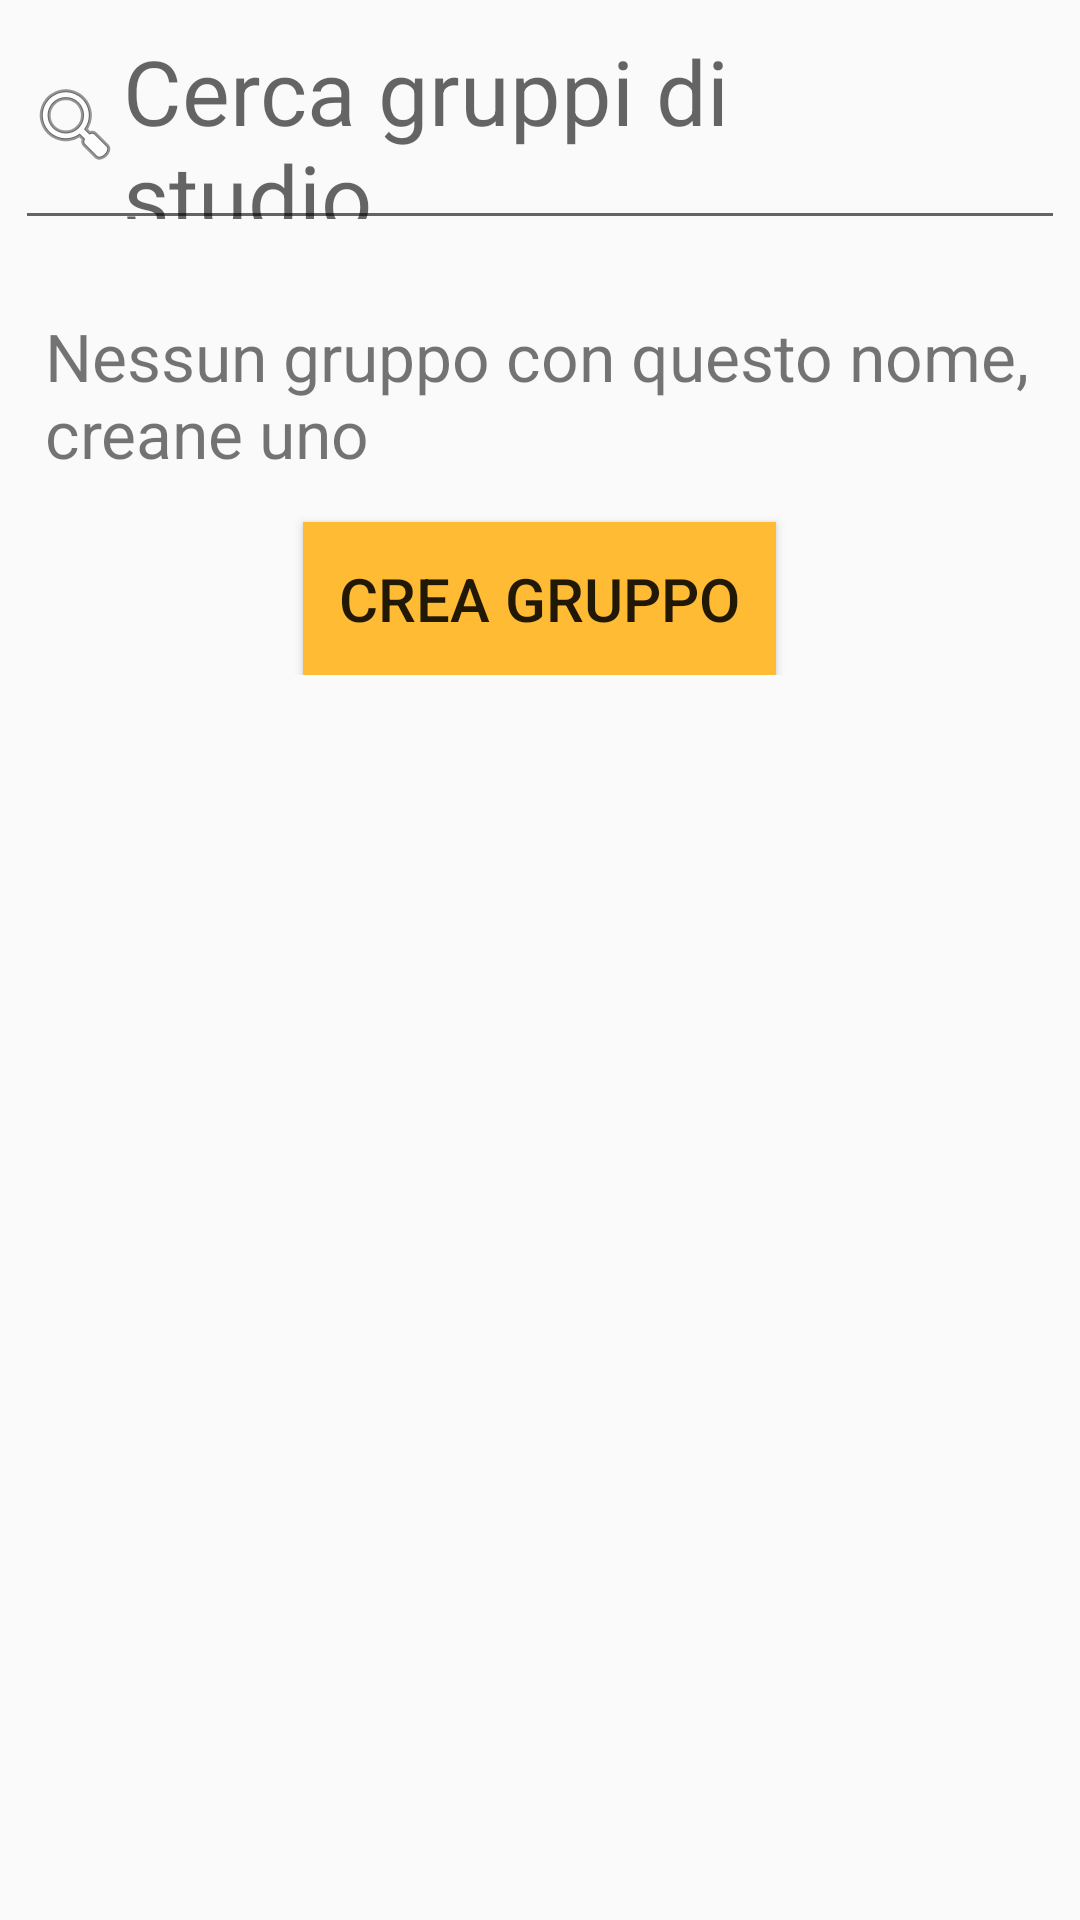

Here is an Android app screen rendered from its layout file. Give the layout XML and the strings, colors and styles it references.
<!-- AndroidManifest.xml: application theme AppTheme -->
<!-- res/layout/fragment_channel_list.xml -->
<?xml version="1.0" encoding="utf-8"?>
<RelativeLayout xmlns:android="http://schemas.android.com/apk/res/android"
    android:layout_height="match_parent"
    android:layout_width="match_parent"
    android:id="@+id/fragment_channel_list_layout">

    <RelativeLayout
        android:layout_width="match_parent"
        android:layout_height="wrap_content"
        android:id="@+id/linearLayoutSearchBar"
        android:focusable="true"
        android:focusableInTouchMode="true">

        <EditText
            android:id="@+id/search_channel_editText"
            android:layout_width="match_parent"
            android:layout_height="80dp"
            android:drawableStart="@android:drawable/ic_menu_search"
            android:layout_marginStart="5dp"
            android:layout_marginEnd="5dp"
            android:hint="@string/search_channel_text"
            android:textSize="30sp" />
    </RelativeLayout>

    <RelativeLayout
        android:layout_width="match_parent"
        android:layout_height="match_parent"
        android:id="@+id/recyclerViewContainer"
        android:layout_alignParentStart="true"
        android:layout_below="@+id/linearLayoutSearchBar">

        <LinearLayout
            android:id="@+id/linlaHeaderProgress"
            android:layout_width="wrap_content"
            android:layout_height="wrap_content"
            android:gravity="center_horizontal"
            android:orientation="horizontal"
            android:visibility="gone">

            <ProgressBar
                android:id="@+id/pbHeaderProgress"
                android:layout_width="wrap_content"
                android:layout_height="wrap_content" >
            </ProgressBar>

        </LinearLayout>

        <LinearLayout
            android:orientation="vertical"
            android:id="@+id/no_channel_find_container"
            android:layout_marginTop="24dp"
            android:layout_width="wrap_content"
            android:layout_height="wrap_content"
            android:layout_below="@+id/linlaHeaderProgress"
            android:layout_centerHorizontal="true">

            <TextView
                android:id="@+id/text_view_no_channel_find"
                android:layout_width="wrap_content"
                android:layout_height="match_parent"
                android:layout_marginEnd="15dp"
                android:layout_marginStart="15dp"
                android:text="@string/no_channel_find"
                android:textSize="22sp" />

            <android.support.v7.widget.AppCompatButton
                android:id="@+id/btn_create_group"
                android:layout_width="wrap_content"
                android:layout_height="wrap_content"
                android:layout_gravity="center"
                android:layout_marginTop="15dp"
                android:background="@android:color/holo_orange_light"
                android:padding="12dp"
                android:text="@string/create_channel"
                android:textSize="20sp" />
        </LinearLayout>

        <android.support.v7.widget.RecyclerView
             xmlns:android="http://schemas.android.com/apk/res/android"
            android:id="@+id/recycler_channel_list"
            android:layout_width="match_parent"
            android:layout_height="match_parent"
            android:scrollbars="vertical"
            android:layout_alignParentBottom="true"
            android:layout_alignParentTop="true">
        </android.support.v7.widget.RecyclerView>

    </RelativeLayout>



</RelativeLayout>
<!-- resources referenced by this layout -->
<resources>
  <string name="create_channel">Crea Gruppo</string>
  <string name="no_channel_find">Nessun gruppo con questo nome, creane uno</string>
  <string name="search_channel_text">Cerca gruppi di studio…</string>
  <style name="AppTheme" parent="Theme.AppCompat.Light.DarkActionBar">
          
          <item name="colorPrimary">@color/colorPrimary</item>
          <item name="colorPrimaryDark">@color/colorPrimaryDark</item>
          <item name="colorAccent">@color/colorAccent</item>
      </style>
  <color name="colorPrimary">#FF9800</color>
  <color name="colorPrimaryDark">#F57C00</color>
  <color name="colorAccent">#4caf50</color>
</resources>
